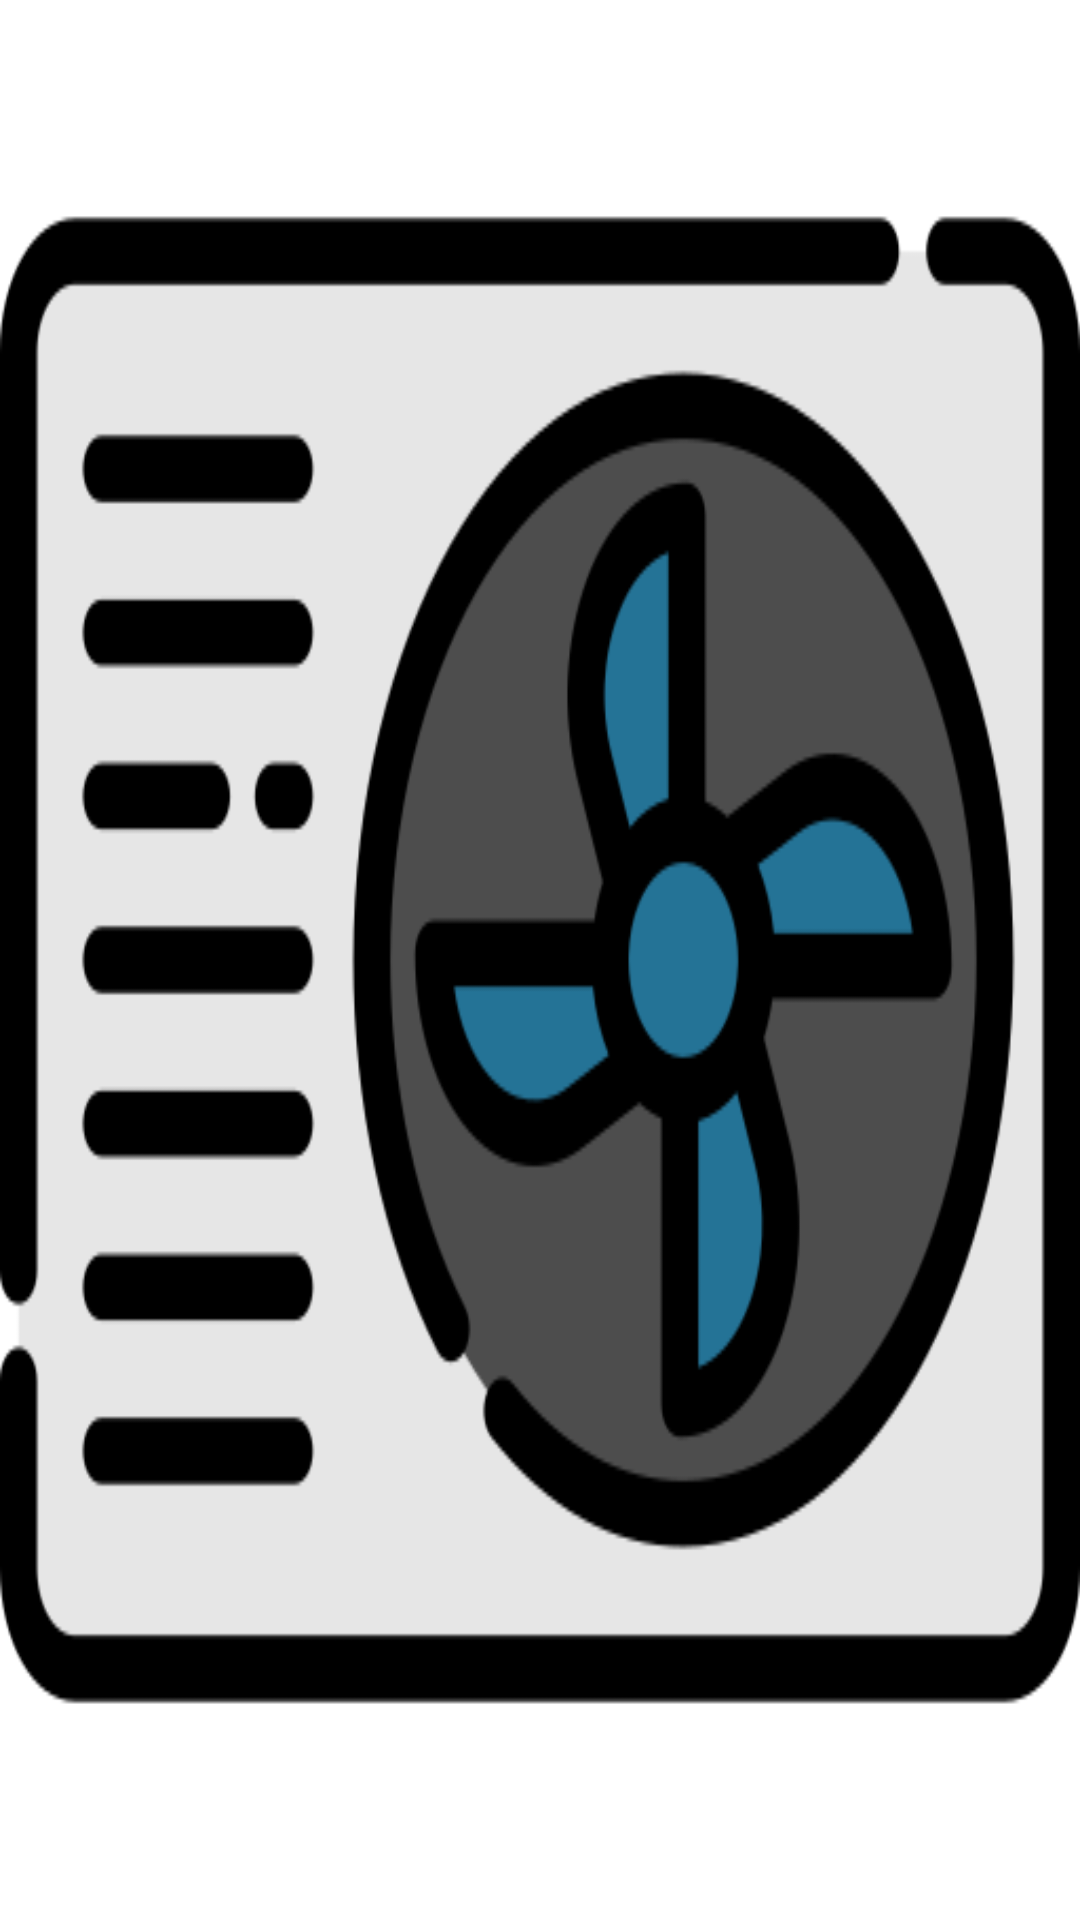

Here is an Android app screen rendered from its layout file. Give the layout XML and the strings, colors and styles it references.
<!-- AndroidManifest.xml: application theme Theme.AppAC -->
<!-- res/layout/floating_layout.xml -->
<?xml version="1.0" encoding="utf-8"?>
<LinearLayout xmlns:android="http://schemas.android.com/apk/res/android"
    android:layout_width="80dp"
    android:layout_height="70dp"
    android:background="@drawable/splash"
    android:orientation="vertical"
    android:gravity="bottom">

    <ImageView
        android:id="@+id/icon"
        android:layout_width="20dp"
        android:layout_height="20dp"
        android:background="@drawable/ic_baseline_error_24"
        />



</LinearLayout>
<!-- resources referenced by this layout -->
<resources>
  <!-- drawable splash: png bitmap (drawable, 24142 bytes) -->
  <style name="Theme.AppAC" parent="Theme.MaterialComponents.DayNight.NoActionBar">
          
          <item name="colorPrimary">@color/purple_500</item>
          <item name="colorPrimaryVariant">@color/purple_700</item>
          <item name="colorOnPrimary">@color/white</item>
          
          <item name="colorSecondary">@color/teal_200</item>
          <item name="colorSecondaryVariant">@color/teal_700</item>
          <item name="colorOnSecondary">@color/black</item>
          
          <item name="android:statusBarColor" tools:targetApi="l">?attr/colorPrimaryVariant</item>
          
      </style>
  <!-- not gathered from this repository: default colours our renderer supplied (Android Studio template values) -->
  <color name="purple_500">#FF6200EE</color>
  <color name="purple_700">#FF3700B3</color>
  <color name="teal_200">#FF03DAC5</color>
  <color name="teal_700">#FF018786</color>
  <color name="black">#FF000000</color>
  <color name="white">#FFFFFFFF</color>
</resources>
